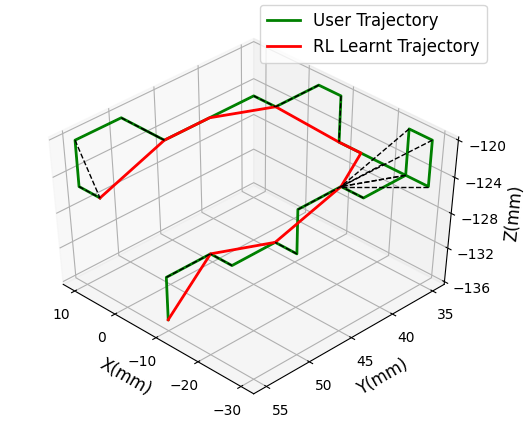

Values plotted in this chart, from the file beside it:
0.000000000000000000e+00, 0.000000000000000000e+00, 0.000000000000000000e+00
0.000000000000000000e+00, 5.000000000000000104e-03, 0.000000000000000000e+00
0.000000000000000000e+00, 0.000000000000000000e+00, 0.000000000000000000e+00
5.000000000000000104e-03, 0.000000000000000000e+00, 0.000000000000000000e+00
0.000000000000000000e+00, 0.000000000000000000e+00, 0.000000000000000000e+00
5.000000000000000104e-03, 0.000000000000000000e+00, 0.000000000000000000e+00
0.000000000000000000e+00, 5.000000000000000104e-03, 0.000000000000000000e+00
0.000000000000000000e+00, 0.000000000000000000e+00, 0.000000000000000000e+00
5.000000000000000104e-03, 0.000000000000000000e+00, 0.000000000000000000e+00
5.000000000000000104e-03, 5.000000000000000104e-03, 0.000000000000000000e+00
5.000000000000000104e-03, 5.000000000000000104e-03, 5.000000000000000104e-03
1.000000000000000021e-02, 5.000000000000000104e-03, 5.000000000000000104e-03
1.000000000000000021e-02, 5.000000000000000104e-03, 0.000000000000000000e+00
5.000000000000000104e-03, 5.000000000000000104e-03, 0.000000000000000000e+00
0.000000000000000000e+00, 5.000000000000000104e-03, 0.000000000000000000e+00
0.000000000000000000e+00, 0.000000000000000000e+00, 0.000000000000000000e+00
0.000000000000000000e+00, 0.000000000000000000e+00, 0.000000000000000000e+00
0.000000000000000000e+00, 0.000000000000000000e+00, 5.000000000000000104e-03
0.000000000000000000e+00, 5.000000000000000104e-03, 0.000000000000000000e+00
0.000000000000000000e+00, 0.000000000000000000e+00, 0.000000000000000000e+00
5.000000000000000104e-03, 0.000000000000000000e+00, 0.000000000000000000e+00
0.000000000000000000e+00, 0.000000000000000000e+00, 0.000000000000000000e+00
0.000000000000000000e+00, 0.000000000000000000e+00, 0.000000000000000000e+00
5.000000000000000104e-03, 0.000000000000000000e+00, 0.000000000000000000e+00
1.000000000000000021e-02, 0.000000000000000000e+00, 0.000000000000000000e+00
5.000000000000000104e-03, 0.000000000000000000e+00, 5.000000000000000104e-03
5.000000000000000104e-03, 0.000000000000000000e+00, 0.000000000000000000e+00
0.000000000000000000e+00, 0.000000000000000000e+00, 0.000000000000000000e+00
